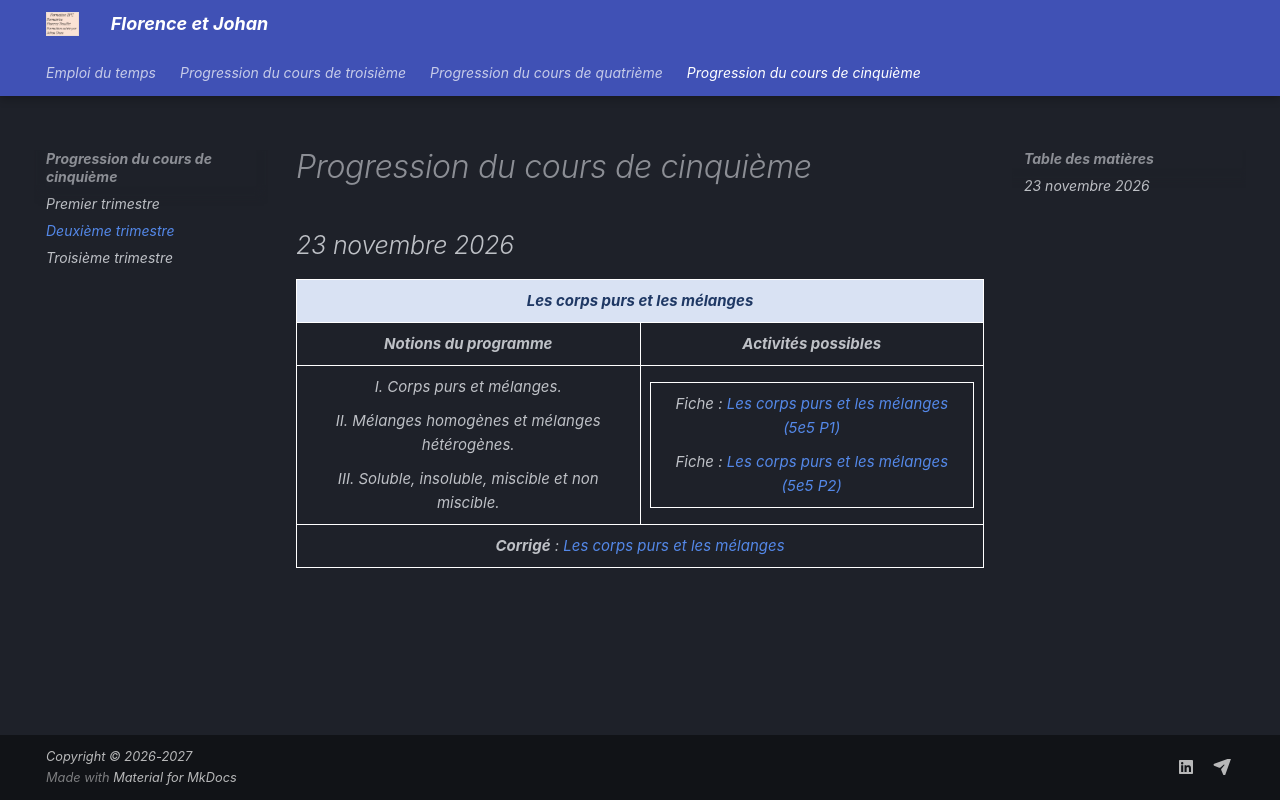

repository: prof-johan-daza/disque · page: P5e/_P5e_T2/index.html · generator: mkdocs

<style>
  table.progression,
  table.encadre {
    border-collapse: collapse;
  }

  table.encadre {
    margin: 0 auto;
  }

  table.progression>thead>tr>th,
  table.progression>thead>tr>td,
  table.progression>tbody>tr>td,
  table.encadre>tbody>tr>td {
    border: 1px solid white;
    padding: 9px;
  }
</style>

# Progression du cours de cinquième

## 23 novembre 2026

<table class="progression">
  <colgroup>
    <col style="width: 50%">
    <col style="width: 50%">
  </colgroup>
  <thead>
    <tr>
      <td class="theme" colspan="2">Les corps purs et les mélanges</td>
    </tr>
    <tr>
      <th>Notions du programme</th>
      <th>Activités possibles</th>
    </tr>
  </thead>
  <tbody>
    <tr>
      <td>
        <p>I. Corps purs et mélanges.</p>
        <p>II. Mélanges homogènes et mélanges hétérogènes.</p>
        <p>III. Soluble, insoluble, miscible et non miscible.</p>
      </td>
      <td>
        <table class="encadre">
          <tbody>
            <tr>
              <td style="vertical-align: middle">
                <p><em>Fiche</em>&nbsp;: <a href="https://prof-johan-daza.github.io/disque/local/DOCX/5eT2/001_5e5P1.pdf"><em>Les corps purs et les mélanges (5e5 P1)</em></a></p>
                <p><em>Fiche</em>&nbsp;: <a href="https://prof-johan-daza.github.io/disque/local/DOCX/5eT2/001_5e5P2.pdf"><em>Les corps purs et les mélanges (5e5 P2)</em></a></p>
              </td>
            </tr>
          </tbody>
        </table>
      </td>
    </tr>
    <tr>
      <td colspan="2">
        <p><em><strong>Corrigé</strong>&nbsp;: <a class="lien-vert" href="https://prof-johan-daza.github.io/disque/local/DOCX/5eT2/001_C.pdf">Les corps purs et les mélanges</a></em></p>
      </td>
    </tr>
  </tbody>
</table>
